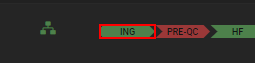
Workflow: FAQC_status

Step 1 [then]: click (chrome.exe)
